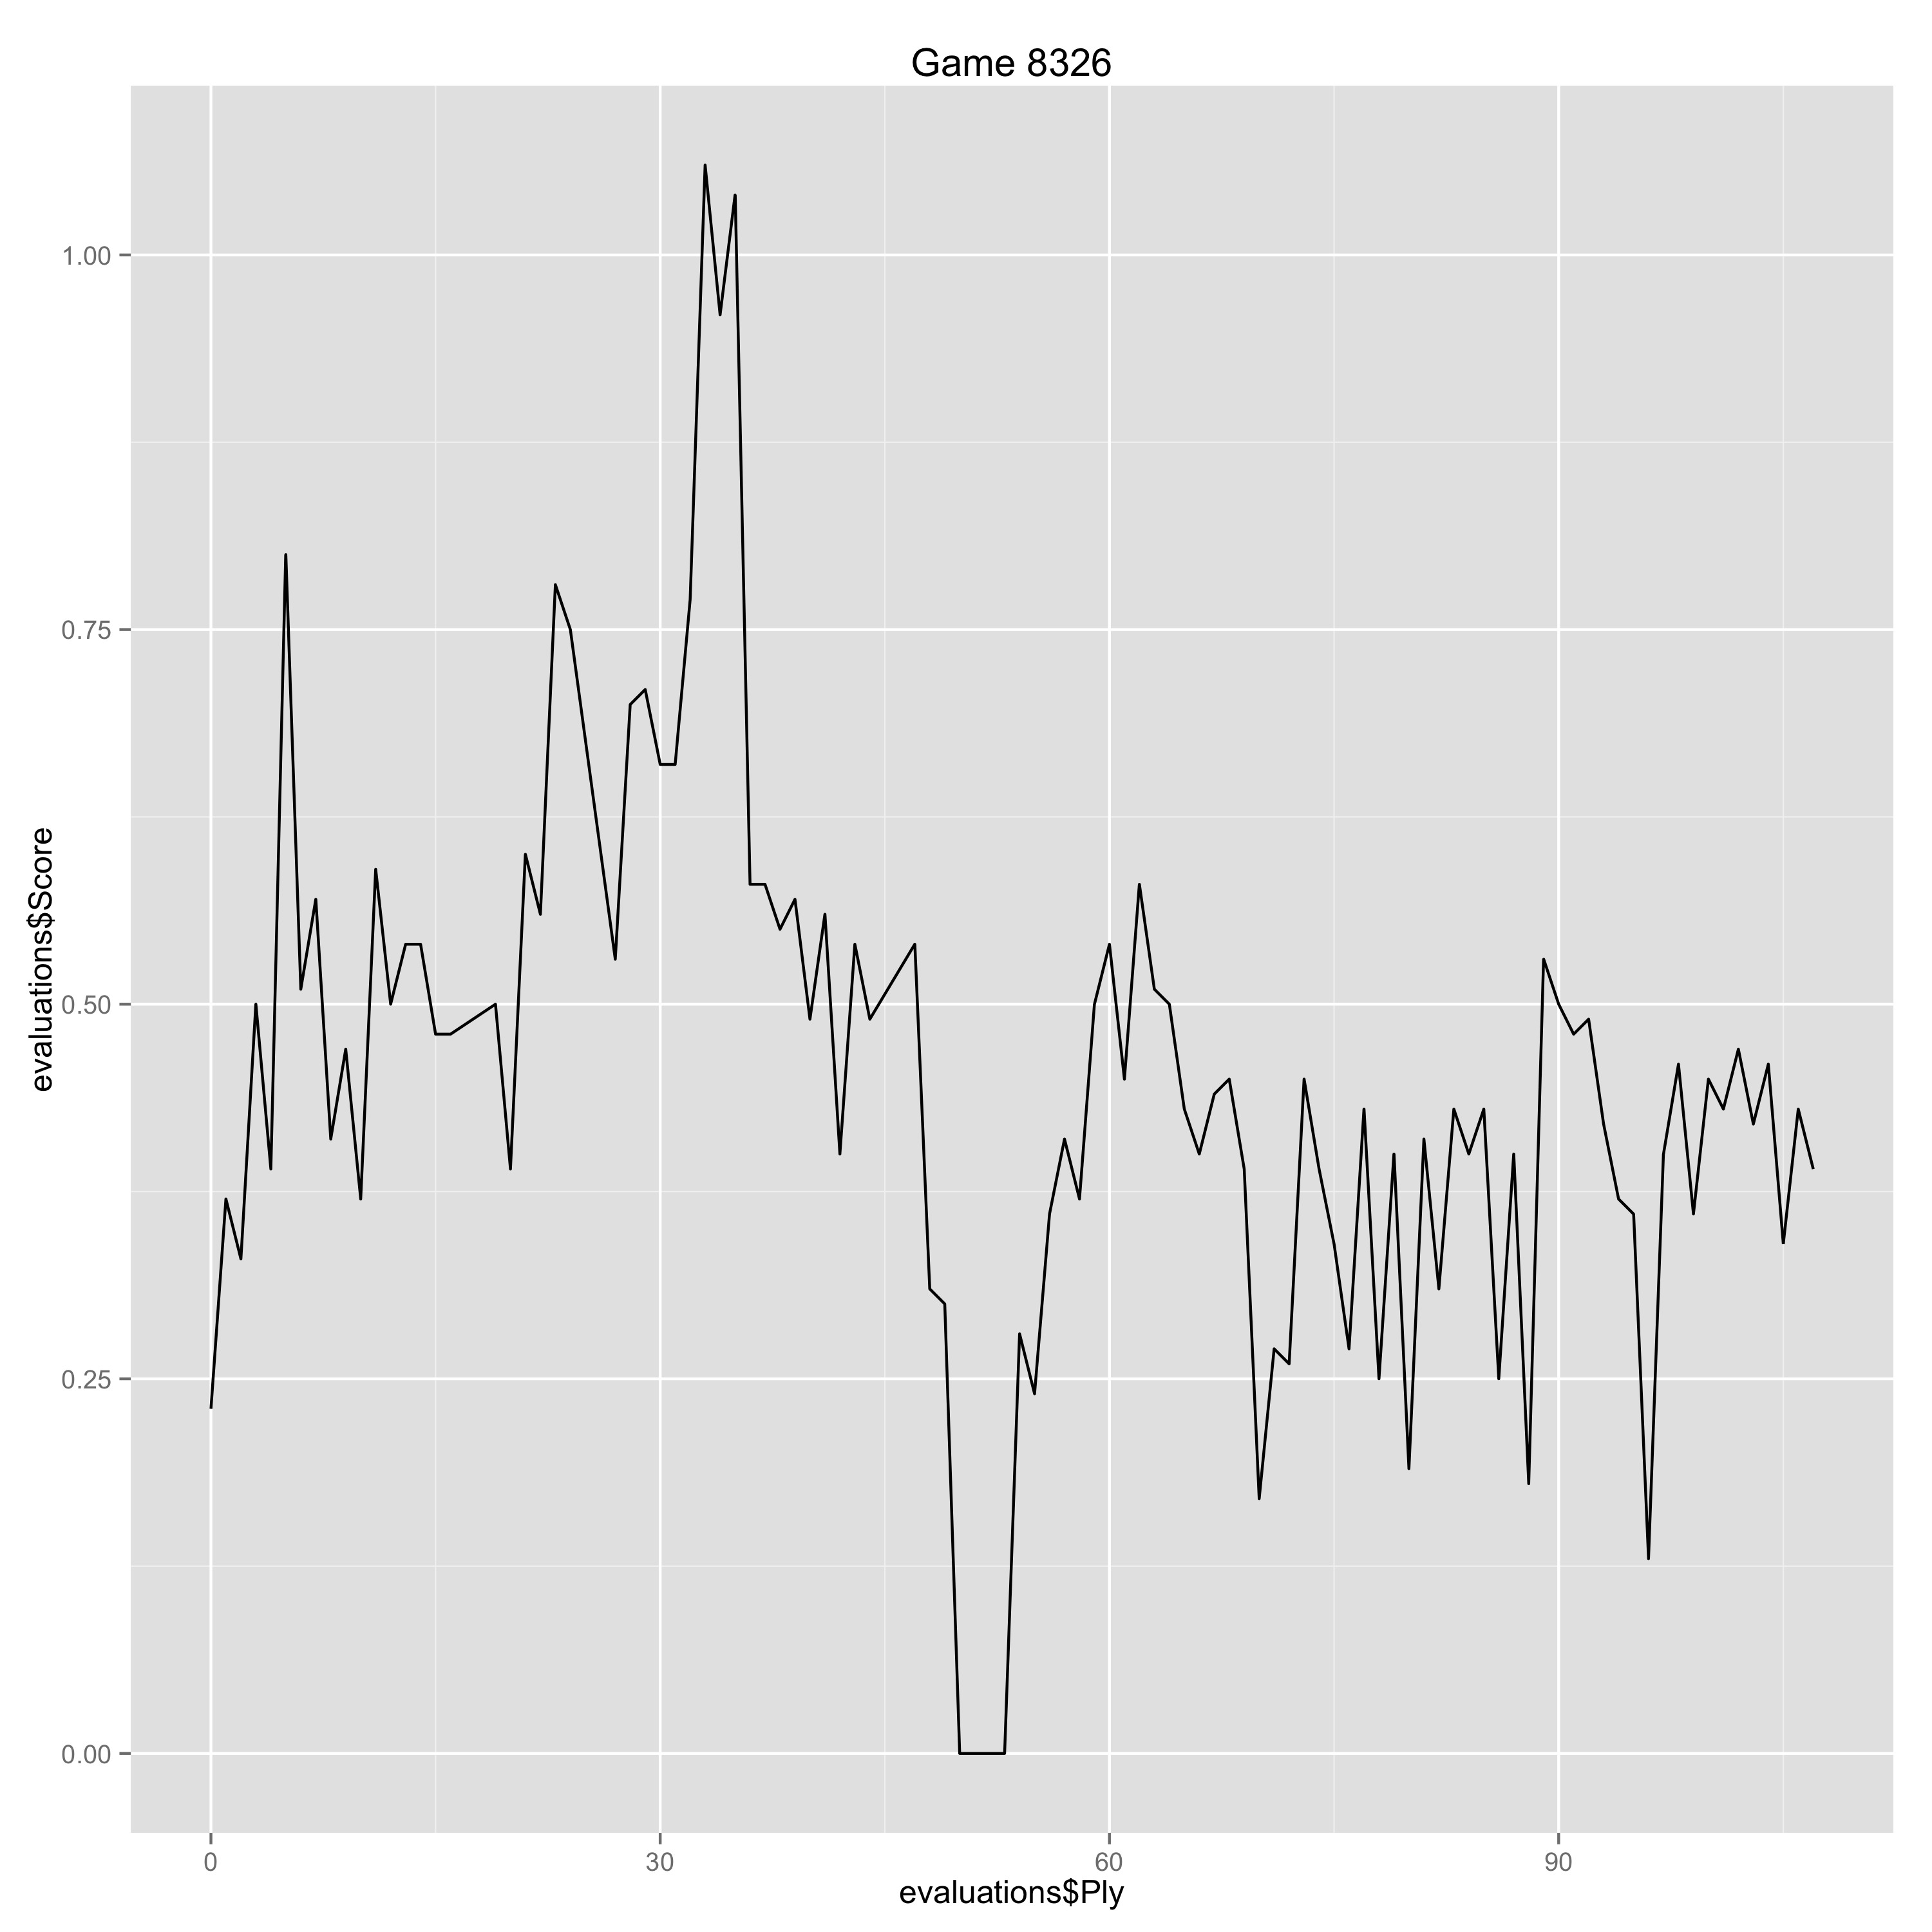

The table this chart was drawn from, first rows:
Ply, Move, White, Black, Score, Eval, Comment
0, [1], e4, , 0.23, 0.23, 
1, [1], , c5, 0.37, -0.14, 
2, [2], Nf3, , 0.33, -0.04, 
3, [2], , g6, 0.5, -0.17, 
4, [3], d4, , 0.39, -0.11, 
5, [3], , Bg7, 0.8, -0.41, 
6, [4], d5, , 0.51, -0.29, 
7, [4], , d6, 0.57, -0.06, 
8, [5], Nc3, , 0.41, -0.16, 
9, [5], , Nf6, 0.47, -0.06, 
10, [6], Bb5+, , 0.37, -0.1, 
11, [6], , Nbd7, 0.59, -0.22, 
12, [7], a4, , 0.5, -0.09, 
13, [7], , O-O, 0.54, -0.04, 
14, [8], O-O, , 0.54, 0.0, 
15, [8], , Ne8, 0.48, 0.06, 
16, [9], Re1, , 0.48, 0.0, 
19, [10], , Rb8, 0.5, -0.02, 
20, [11], Bf4, , 0.39, -0.11, 
21, [11], , b6, 0.6, -0.21, 
22, [12], Qd2, , 0.56, -0.04, 
23, [12], , f6, 0.78, -0.22, 
24, [13], Nb5, , 0.75, -0.03, 
27, [14], , Qxc7, 0.53, 0.22, 
28, [15], c3, , 0.7, 0.17, 
29, [15], , Ne5, 0.71, -0.01, 
30, [16], Nxe5, , 0.66, -0.05, 
31, [16], , fxe5, 0.66, 0.0, 
32, [17], Be3, , 0.77, 0.11, 
33, [17], , b5, 1.06, -0.29, 
34, [18], axb5, , 0.96, -0.1, 
35, [18], , axb5, 1.04, -0.08, 
36, [19], Ra2, , 0.58, -0.46, 
37, [19], , b4, 0.58, 0.0, 
38, [20], Rea1, , 0.55, -0.03, 
39, [20], , bxc3, 0.57, -0.02, 
40, [21], Qxc3, , 0.49, -0.08, 
41, [21], , Bd7, 0.56, -0.07, 
42, [22], Bd2, , 0.4, -0.16, 
43, [22], , Rb7, 0.54, -0.14, 
44, [23], Qc2, , 0.49, -0.05, 
47, [24], , Rxb5, 0.54, -0.05, 
48, [25], Ra7, , 0.31, -0.23, 
49, [25], , Rb7, 0.3, 0.01, 
50, [26], Qa4, , 0.0, -0.3, 
51, [26], , Rxa7, 0.0, 0.0, 
52, [27], Qxa7, , 0.0, 0.0, 
53, [27], , Qxa7, 0.0, 0.0, 
54, [28], Rxa7, , 0.28, 0.28, 
55, [28], , Kf7, 0.24, 0.04, 
56, [29], Kf1, , 0.36, 0.12, 
57, [29], , Rb8, 0.41, -0.05, 
58, [30], Bc3, , 0.37, -0.04, 
59, [30], , Bh6, 0.5, -0.13, 
60, [31], Ke2, , 0.54, 0.04, 
61, [31], , Bc1, 0.45, 0.09, 
62, [32], Ra2, , 0.58, 0.13, 
63, [32], , Rb7, 0.51, 0.07, 
64, [33], Kd3, , 0.5, -0.01, 
65, [33], , h5, 0.43, 0.07, 
... 42 more rows
